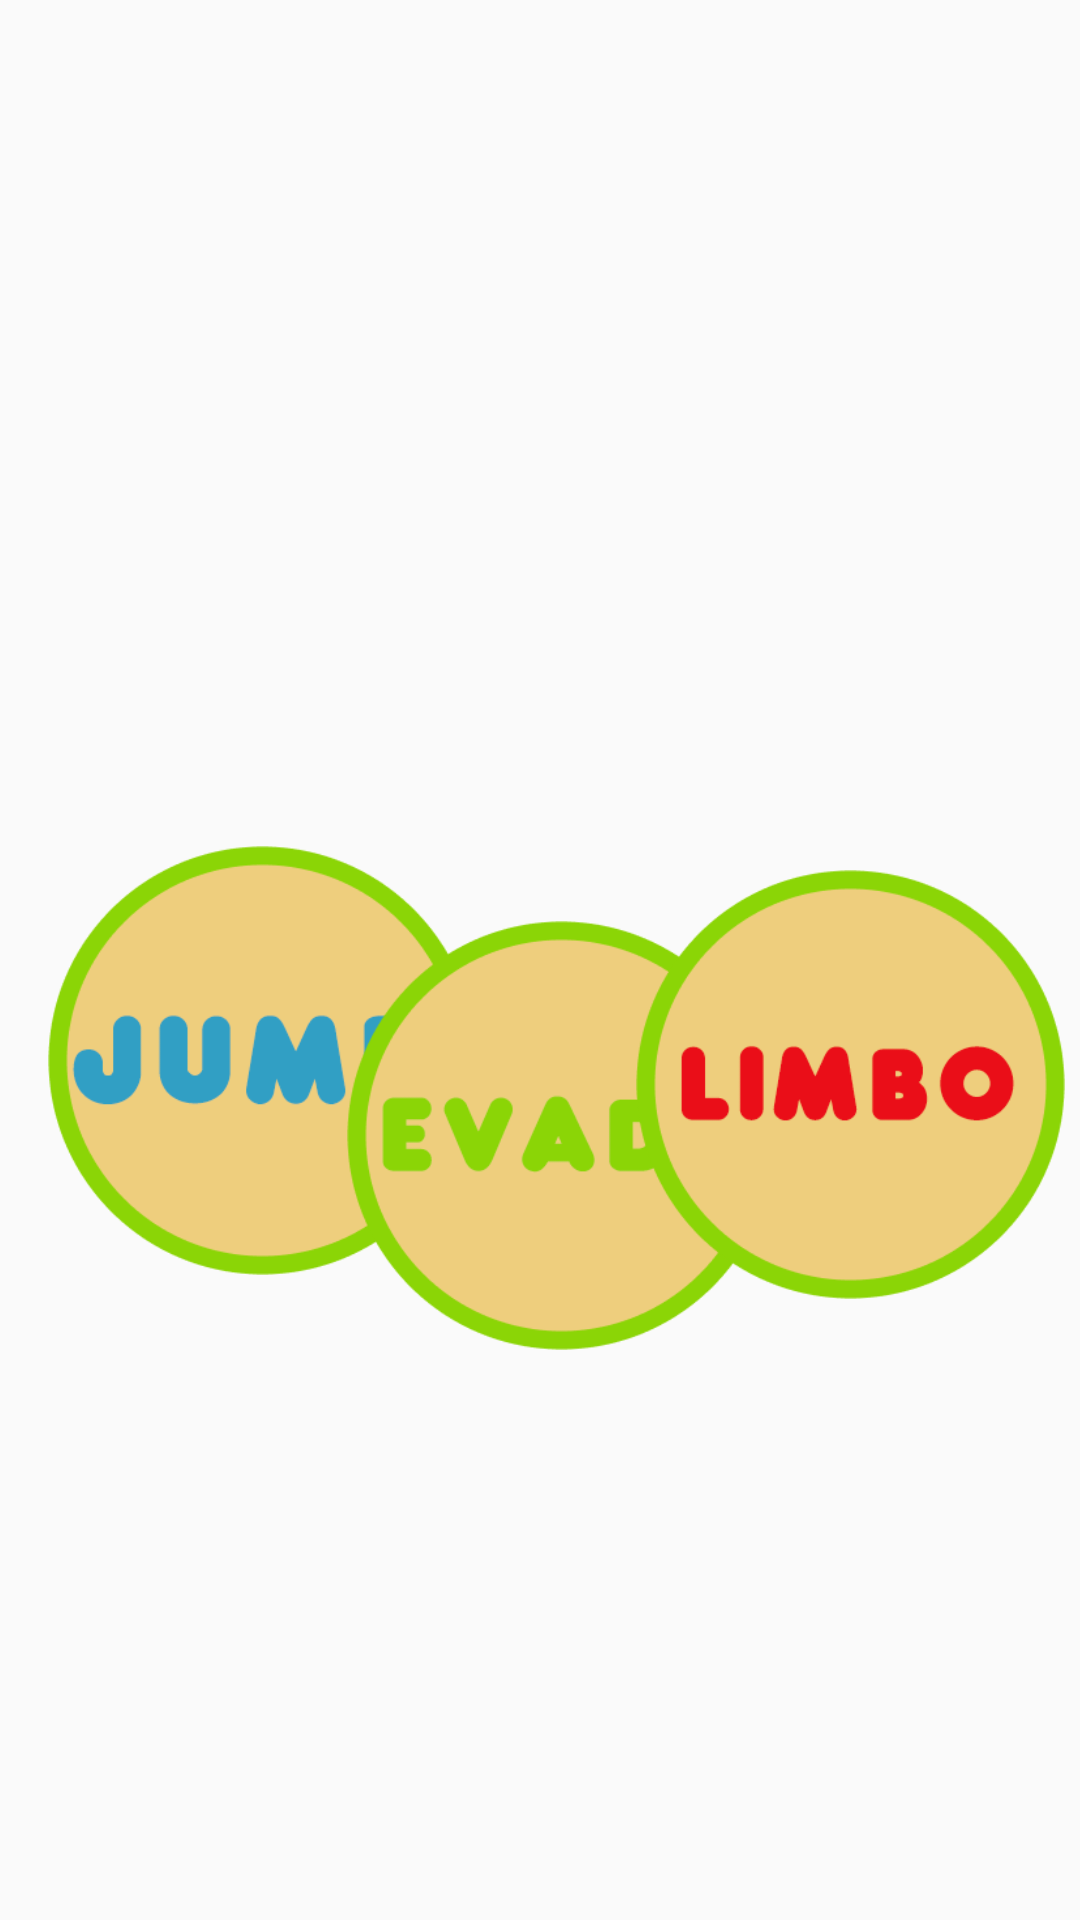

Write the Android layout XML for this screen, with the resource values it uses.
<!-- AndroidManifest.xml: application theme AppTheme -->
<!-- res/layout/activity_choose_type_of_game.xml -->
<?xml version="1.0" encoding="utf-8"?>
<androidx.constraintlayout.widget.ConstraintLayout xmlns:android="http://schemas.android.com/apk/res/android"
    xmlns:app="http://schemas.android.com/apk/res-auto"
    xmlns:tools="http://schemas.android.com/tools"
    android:layout_width="match_parent"
    android:layout_height="match_parent"
    tools:context=".ChooseTypeOfGame">

    <ImageView
        android:id="@+id/jump"
        android:layout_width="143dp"
        android:layout_height="197dp"
        android:layout_marginStart="16dp"
        android:layout_marginBottom="188dp"
        app:layout_constraintBottom_toBottomOf="parent"
        app:layout_constraintEnd_toEndOf="parent"
        app:layout_constraintHorizontal_bias="0.0"
        app:layout_constraintStart_toStartOf="parent"
        app:srcCompat="@drawable/games_1" />

    <ImageView
        android:id="@+id/evade"
        android:layout_width="143dp"
        android:layout_height="197dp"
        android:layout_marginTop="280dp"
        app:layout_constraintEnd_toEndOf="parent"
        app:layout_constraintHorizontal_bias="0.533"
        app:layout_constraintStart_toStartOf="parent"
        app:layout_constraintTop_toTopOf="parent"
        app:srcCompat="@drawable/games_2" />

    <ImageView
        android:id="@+id/limbo"
        android:layout_width="143dp"
        android:layout_height="197dp"
        android:layout_marginBottom="180dp"
        app:layout_constraintBottom_toBottomOf="parent"
        app:layout_constraintEnd_toEndOf="parent"
        app:layout_constraintHorizontal_bias="0.977"
        app:layout_constraintStart_toStartOf="parent"
        app:srcCompat="@drawable/games_3" />


</androidx.constraintlayout.widget.ConstraintLayout>
<!-- resources referenced by this layout -->
<resources>
  <!-- drawable games_1: png bitmap (drawable, 15000 bytes) -->
  <!-- drawable games_2: png bitmap (drawable, 14685 bytes) -->
  <!-- drawable games_3: png bitmap (drawable, 14643 bytes) -->
  <style name="AppTheme" parent="Theme.AppCompat.Light.NoActionBar">
          
          <item name="colorPrimary">@color/colorPrimary</item>
          <item name="colorPrimaryDark">@color/colorPrimaryDark</item>
          <item name="colorAccent">@color/colorAccent</item>
      </style>
  <color name="colorPrimary">#008577</color>
  <color name="colorPrimaryDark">#00574B</color>
  <color name="colorAccent">#D81B60</color>
</resources>
